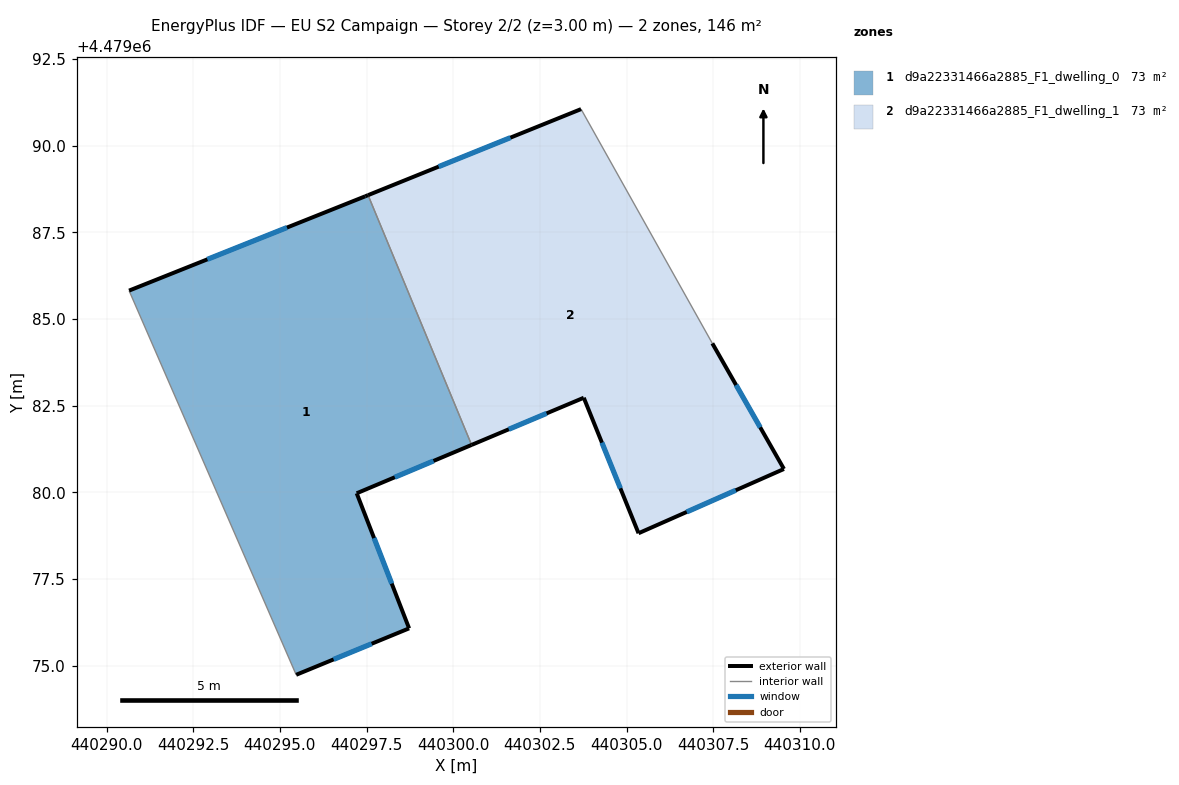
=== STOREY PLAN SPEC (per zone: floor XY polygon, exterior-wall plan segments, windows/doors) ===
zone 1: d9a22331466a2885_F1_dwelling_0  (72.9 m²)
  floor: (440298.73, 4479076.08) (440297.21, 4479079.97) (440300.53, 4479081.37) (440297.54, 4479088.58) (440297.46, 4479088.54) (440290.65, 4479085.82) (440295.47, 4479074.74)
  exterior wall: (440290.65, 4479085.82) – (440297.46, 4479088.54)  [7.3 m]
    window: (440292.91, 4479086.72) – (440295.20, 4479087.64)  [2.5 m²]
  exterior wall: (440297.46, 4479088.54) – (440297.54, 4479088.58)  [0.1 m]
  exterior wall: (440300.53, 4479081.37) – (440297.22, 4479079.97)  [3.6 m]
    window: (440299.43, 4479080.91) – (440298.31, 4479080.44)  [1.2 m²]
  exterior wall: (440297.22, 4479079.97) – (440298.73, 4479076.08)  [4.2 m]
    window: (440297.72, 4479078.68) – (440298.23, 4479077.37)  [1.4 m²]
  exterior wall: (440298.73, 4479076.08) – (440295.47, 4479074.74)  [3.5 m]
    window: (440297.65, 4479075.63) – (440296.55, 4479075.18)  [1.2 m²]
  interior walls: 2
zone 2: d9a22331466a2885_F1_dwelling_1  (72.9 m²)
  floor: (440309.54, 4479080.67) (440307.47, 4479084.30) (440303.69, 4479091.06) (440297.54, 4479088.58) (440300.53, 4479081.37) (440303.77, 4479082.73) (440305.35, 4479078.82)
  exterior wall: (440303.77, 4479082.73) – (440300.53, 4479081.37)  [3.5 m]
    window: (440302.69, 4479082.28) – (440301.60, 4479081.82)  [1.2 m²]
  exterior wall: (440297.54, 4479088.58) – (440303.69, 4479091.06)  [6.6 m]
    window: (440299.58, 4479089.40) – (440301.65, 4479090.23)  [2.3 m²]
  exterior wall: (440307.47, 4479084.30) – (440309.54, 4479080.67)  [4.2 m]
    window: (440308.16, 4479083.10) – (440308.86, 4479081.88)  [1.4 m²]
  exterior wall: (440309.54, 4479080.67) – (440305.35, 4479078.82)  [4.6 m]
    window: (440308.15, 4479080.06) – (440306.74, 4479079.44)  [1.6 m²]
  exterior wall: (440305.35, 4479078.82) – (440303.77, 4479082.73)  [4.2 m]
    window: (440304.82, 4479080.12) – (440304.29, 4479081.43)  [1.4 m²]
  interior walls: 2

=== DERIVED (storey summary) ===
Building: EU S2 Campaign
Storey: 2 of 2  (floor level z = 3.00 m)
Storey gross floor area: 145.8 m²
Zones on this storey: 2
  - d9a22331466a2885_F1_dwelling_0: floor 72.9 m²; exterior wall 18.7 m (56.2 m²); 4 window(s) 6.4 m²; WWR 11.3%
  - d9a22331466a2885_F1_dwelling_1: floor 72.9 m²; exterior wall 23.1 m (69.3 m²); 5 window(s) 7.9 m²; WWR 11.4%
Zone adjacency (shared interzone walls):
  - d9a22331466a2885_F1_dwelling_0 ↔ d9a22331466a2885_F1_dwelling_1